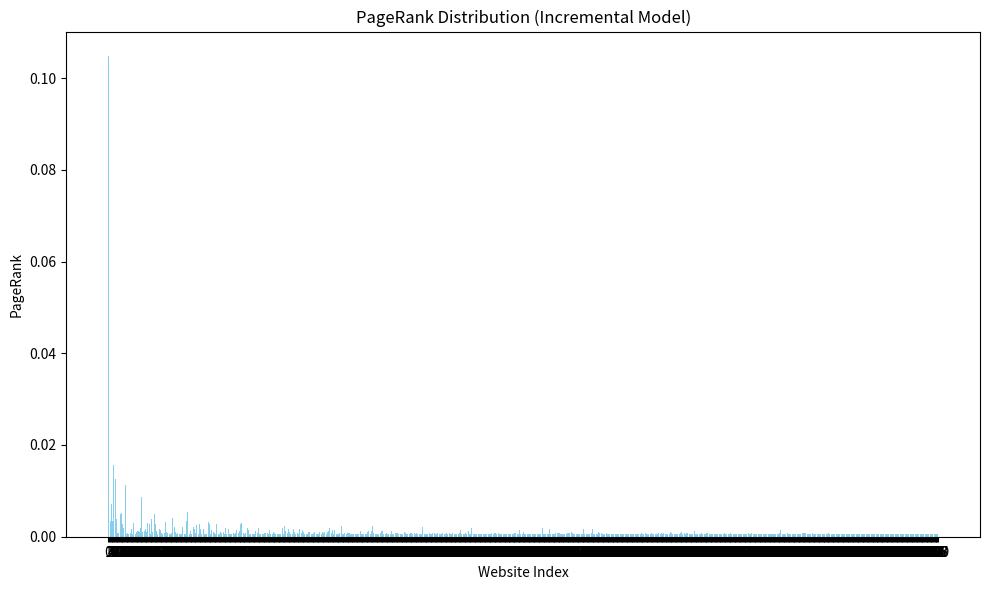
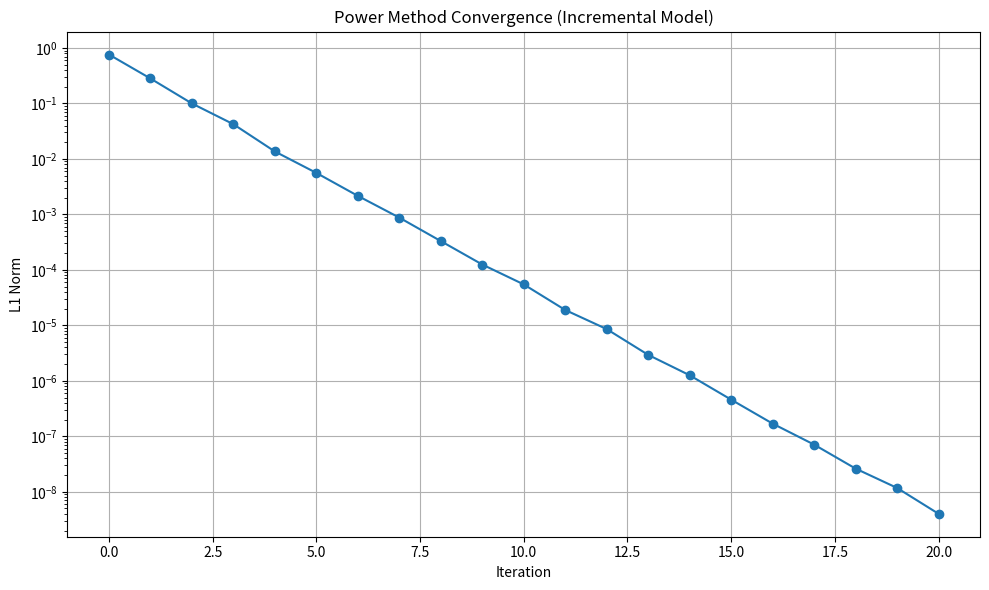
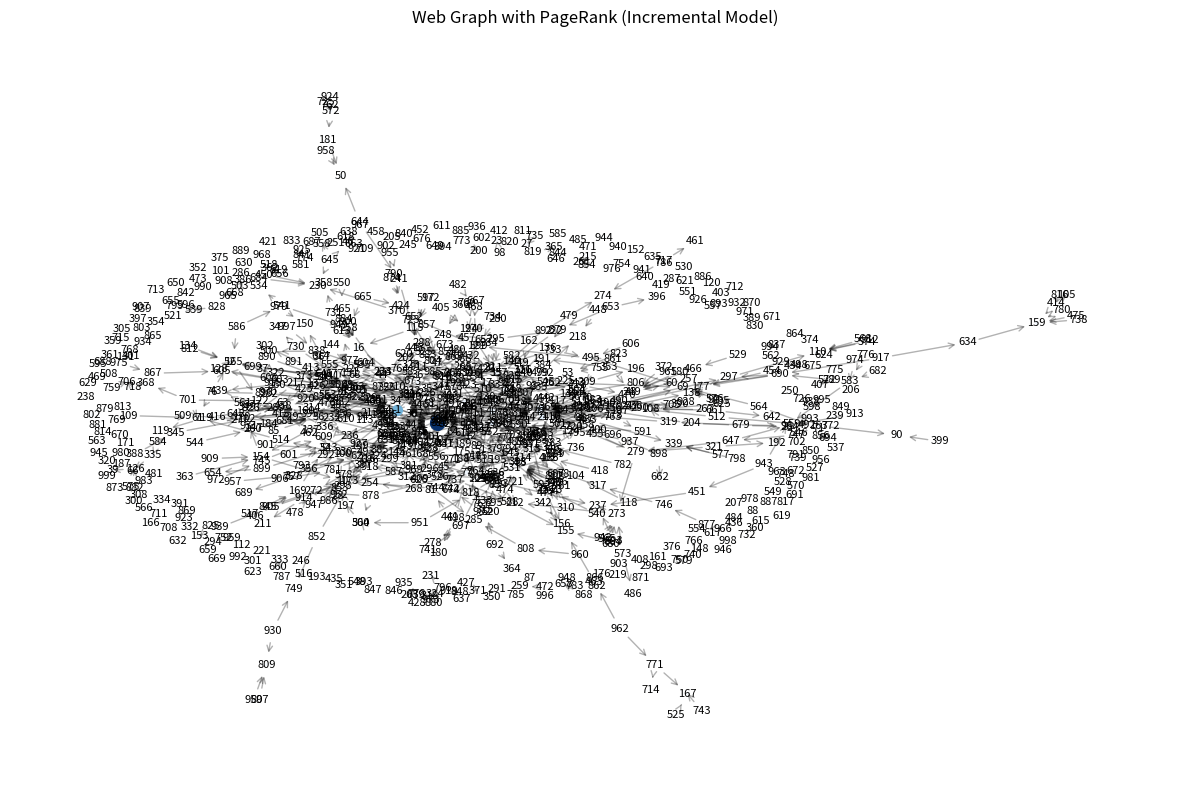

Generate these figures, in order, with matplotlib:
import numpy as np
import matplotlib.pyplot as plt
import networkx as nx
from scipy.sparse import csr_matrix
from scipy.sparse.linalg import eigs
import logging
import sys
import os

# ========================
# Configuration Variables
# ========================
NUM_WEBSITES = 1000          # Number of websites (n)
BETA = 1.0                 # Baseline probability of linking to less connected websites
DAMPING_FACTOR = 0.85      # Damping factor (alpha)
RANDOM_SEED = 42           # Seed for reproducibility
TOLERANCE = 1e-8           # Tolerance for power method convergence
MAX_ITERATIONS = 1000      # Maximum iterations for power method
ADD_SITES = 10            # Number of additional websites for link farm
TARGET = 0                 # Target website to funnel PageRank to

# Visualization Flags
ENABLE_VERBOSE = False         # Enable verbose output
ENABLE_VISUALIZE = True        # Plot the PageRank distribution
ENABLE_PLOT_CONVERGENCE = True # Plot the convergence of the power method
ENABLE_PLOT_GRAPH = True       # Visualize the web graph with PageRank

# Matrix Type
USE_SPARSE_MATRICES = False    # Use sparse matrices for adjacency and Google matrices

# Save Directory for Plots
SAVE_DIRECTORY = "plots_pref"        # Directory to save the plots (set to None to disable saving)

# ========================
# Configure Logging
# ========================
logging_level = logging.INFO if ENABLE_VERBOSE else logging.WARNING
logging.basicConfig(level=logging_level, format='%(levelname)s: %(message)s')

# ========================
# Function Definitions
# ========================
def generate_preferential_adjacency(n, beta, seed=None, sparse=False):
    """
    Generates an adjacency matrix using the preferential attachment model.

    Parameters:
    - n (int): Number of websites.
    - beta (float): Baseline likelyhood of a new website linking to less connected websites.
    - expected_out_degree (float): Desired expected number of outgoing links per website.
    - seed (int, optional): Seed for the random number generator.
    - sparse (bool): If True, returns a sparse matrix.

    Returns:
    - numpy.ndarray or scipy.sparse.csr_matrix: An n x n adjacency matrix.
    """
    if seed is not None:
        np.random.seed(seed)
        logging.debug(f"Random seed set to {seed}")

    # Initialize adjacency matrix
    A = np.zeros((n, n), dtype=int)
    p = np.zeros((n))

    for k in range(1, n):  # Websites are 0-indexed; website 1 is index 0
        j_indices = np.arange(k)  # Websites 0 to k-1
        norm_sum = k * beta + np.count_nonzero(A) # Number of total links + scaled baseline factor
        for j in j_indices:
            d_j = np.count_nonzero(A[:, j]) # Number of existing links to website j
            p[j] = (d_j + beta) / norm_sum

        # Generate random links
        links = np.random.rand(k) < p[:k]
        A[k, j_indices] = links.astype(int)
        logging.debug(f"Website {k+1}: p_k={p[:k]}, Links={A[k, j_indices]}")

    if sparse:
        A = csr_matrix(A)
        logging.debug("Converted adjacency matrix to sparse format.")
    return A

def link_farm(A,m,target):
    """
    Add additional websites to funnel PageRank to target website.

    Parameters:
    - A(numpy.ndarray): Original adjacency matrix.
    - m (int): Number of additional websites.
    - target (int): Target website to funnel PageRank to.

    Returns:
    - numpy.ndarray: Adjacency matrix with additional websites.
    """
    n = A.shape[0]
    B = np.zeros((n+m, n+m))
    B[:n, :n] = A
    for i in range(n, n+m):
        j_indices = np.arange(i-n)+n
        B[i, target] = 1
        B[i,j_indices] = 1
    np.fill_diagonal(B, 0)

    return B

def adjacency_to_stochastic(A):
    """
    Converts an adjacency matrix to a row-stochastic matrix.

    Parameters:
    - A (numpy.ndarray or scipy.sparse.csr_matrix): Adjacency matrix.

    Returns:
    - numpy.ndarray or scipy.sparse.csr_matrix: Row-stochastic matrix P.
    """
    if isinstance(A, csr_matrix):
        row_sums = np.array(A.sum(axis=1)).flatten()
        row_sums_with_no_zero = np.where(row_sums == 0, 1, row_sums)
        # Normalize rows
        P = A.multiply(1 / row_sums_with_no_zero[:, np.newaxis])
        # Handle dangling nodes
        dangling_nodes = (row_sums == 0)
        if dangling_nodes.any():
            n = A.shape[0]
            dangling_matrix = csr_matrix((np.ones(n), (np.arange(n), np.arange(n))))
            # Convert P to dense format to handle dangling nodes
            P_dense = P.toarray()
            P_dense[dangling_nodes] = 1.0 / n
            P = csr_matrix(P_dense)
            logging.debug("Handled dangling nodes in sparse matrix.")
        return P
    else:
        row_sums = A.sum(axis=1)
        row_sums_with_no_zero = np.where(row_sums == 0, 1, row_sums)
        P = A / row_sums_with_no_zero[:, np.newaxis]
        # Handle dangling nodes by assigning uniform probabilities
        dangling_nodes = (row_sums == 0)
        P[dangling_nodes] = 1.0 / A.shape[0]
        logging.debug("Converted adjacency matrix to row-stochastic matrix.")
        return P

def google_matrix(P, alpha=0.85, sparse=False):
    """
    Constructs the Google matrix.

    Parameters:
    - P (numpy.ndarray or scipy.sparse.csr_matrix): Row-stochastic matrix.
    - alpha (float): Damping factor.
    - sparse (bool): If True, returns a sparse Google matrix.

    Returns:
    - numpy.ndarray or scipy.sparse.csr_matrix: Google matrix G.
    """
    n = P.shape[0]
    if sparse and isinstance(P, csr_matrix):
        E = csr_matrix(np.ones((n, n)) / n)
        G = alpha * P + (1 - alpha) * E
        logging.debug("Constructed sparse Google matrix.")
    else:
        E = np.ones((n, n)) / n
        G = alpha * P + (1 - alpha) * E
        logging.debug("Constructed dense Google matrix.")
    return G

def power_method(G, tol=1e-8, max_iter=1000, verbose=False):
    """
    Applies the power method to find the dominant eigenvector of G.

    Parameters:
    - G (numpy.ndarray or scipy.sparse.csr_matrix): Google matrix.
    - tol (float): Tolerance for convergence.
    - max_iter (int): Maximum number of iterations.
    - verbose (bool): If True, prints convergence information.

    Returns:
    - numpy.ndarray: PageRank vector.
    - list: List of L1 norms at each iteration.
    """
    n = G.shape[0]
    x = np.ones(n) / n
    norms = []
    for iteration in range(1, max_iter + 1):
        x_next = G @ x
        norm = np.linalg.norm(x_next - x, 1)
        norms.append(norm)
        if verbose:
            logging.info(f"Iteration {iteration}: L1 norm = {norm:.6e}")
        if norm < tol:
            logging.info(f"Power method converged after {iteration} iterations.")
            break
        x = x_next
    else:
        logging.warning("Power method did not converge within the maximum number of iterations.")
    return x / x.sum(), norms

def plot_pagerank(x, title="PageRank Distribution", save_path=None):
    """
    Plots the PageRank vector.

    Parameters:
    - x (numpy.ndarray): PageRank vector.
    - title (str): Title of the plot.
    - save_path (str, optional): File path to save the plot.
    """
    plt.figure(figsize=(10, 6))
    plt.bar(range(len(x)), x, color='skyblue')
    plt.xlabel('Website Index')
    plt.ylabel('PageRank')
    plt.title(title)
    plt.xticks(range(len(x)))
    plt.tight_layout()
    if save_path:
        plt.savefig(save_path, dpi=300)
        logging.info(f"PageRank distribution plot saved to {save_path}")
    if ENABLE_VISUALIZE:
        plt.show()
    plt.close()

def plot_convergence(norms, title="Power Method Convergence", save_path=None):
    """
    Plots the convergence of the power method.

    Parameters:
    - norms (list): List of L1 norms per iteration.
    - title (str): Title of the plot.
    - save_path (str, optional): File path to save the plot.
    """
    plt.figure(figsize=(10, 6))
    plt.plot(norms, marker='o')
    plt.xlabel('Iteration')
    plt.ylabel('L1 Norm')
    plt.title(title)
    plt.yscale('log')
    plt.grid(True)
    plt.tight_layout()
    if save_path:
        plt.savefig(save_path, dpi=300)
        logging.info(f"Convergence plot saved to {save_path}")
    if ENABLE_PLOT_CONVERGENCE and ENABLE_VISUALIZE:
        plt.show()
    plt.close()

def visualize_graph(A, pagerank, title="Web Graph with PageRank", save_path=None):
    """
    Visualizes the web graph with node sizes proportional to PageRank.

    Parameters:
    - A (numpy.ndarray or scipy.sparse.csr_matrix): Adjacency matrix.
    - pagerank (numpy.ndarray): PageRank vector.
    - title (str): Title of the graph.
    - save_path (str, optional): File path to save the graph.
    """
    if isinstance(A, csr_matrix):
        G = nx.from_scipy_sparse_matrix(A, create_using=nx.DiGraph)
    else:
        G = nx.from_numpy_array(A, create_using=nx.DiGraph)
    plt.figure(figsize=(12, 8))
    pos = nx.spring_layout(G, seed=42)  # Fixed layout for consistency
    node_sizes = 1000 * pagerank  # Scale for visibility
    nodes = nx.draw_networkx_nodes(G, pos, node_size=node_sizes, node_color=pagerank, cmap=plt.cm.Blues)
    edges = nx.draw_networkx_edges(G, pos, alpha=0.3, arrows=True, arrowstyle='->', arrowsize=10)
    labels = nx.draw_networkx_labels(G, pos, font_size=8)
    plt.title(title)
    plt.axis('off')
    plt.tight_layout()
    if save_path:
        plt.savefig(save_path, dpi=300)
        logging.info(f"Web graph visualization saved to {save_path}")
    if ENABLE_PLOT_GRAPH and ENABLE_VISUALIZE:
        plt.show()
    plt.close()

def print_matrix(name, matrix):
    """
    Prints a matrix with a given name.

    Parameters:
    - name (str): Name of the matrix.
    - matrix (numpy.ndarray or scipy.sparse.csr_matrix): Matrix to print.
    """
    print(f"\n{name}:")
    if isinstance(matrix, csr_matrix):
        print(matrix.toarray())
    else:
        print(matrix)

def main():
    # ========================
    # Set Up Logging
    # ========================
    # Already configured at the top based on ENABLE_VERBOSE

    # ========================
    # Calculate Probability p
    # ========================
    if NUM_WEBSITES <= 1:
        logging.error("Number of websites (n) must be greater than 1.")
        sys.exit(1)
    
    logging.info(f"Number of websites: {NUM_WEBSITES}")
    
    # ========================
    # Ensure Save Directory Exists
    # ========================
    if SAVE_DIRECTORY:
        os.makedirs(SAVE_DIRECTORY, exist_ok=True)
        logging.info(f"Plots will be saved to directory: {SAVE_DIRECTORY}")

    # ========================
    # Generate Adjacency Matrix
    # ========================
    A = generate_preferential_adjacency(NUM_WEBSITES, beta=BETA, seed=RANDOM_SEED, sparse=USE_SPARSE_MATRICES)

    # ========================
    # Convert to Row-Stochastic Matrix
    # ========================
    P = adjacency_to_stochastic(A)

    # ========================
    # Construct Google Matrix
    # ========================
    G = google_matrix(P, alpha=DAMPING_FACTOR, sparse=USE_SPARSE_MATRICES)

    # ========================
    # Compute PageRank using Power Method
    # ========================
    x_pagerank, norms = power_method(G.T, tol=TOLERANCE, max_iter=MAX_ITERATIONS, verbose=ENABLE_VERBOSE)

    # ========================
    # Add additional Websites to funnel PageRank to target
    # ========================
    TARGET = np.argmin(x_pagerank)
    B = link_farm(A, ADD_SITES, TARGET)

    # ========================
    # Calculate new PageRank
    # ========================
    P_B = adjacency_to_stochastic(B)
    G_B = google_matrix(P_B, alpha=DAMPING_FACTOR, sparse=USE_SPARSE_MATRICES)
    x_pagerank_B, norms_B = power_method(G_B.T, tol=TOLERANCE, max_iter=MAX_ITERATIONS, verbose=ENABLE_VERBOSE)

    # ========================
    # Output Results
    # ========================
    print("\n Preferential Attachment Model:")
    print("\n Before Link Farm, {} existing websites:".format(NUM_WEBSITES))
    print(f"Website with maximum PageRank: {np.argmax(x_pagerank)} PageRank: {np.max(x_pagerank):.6f}")
    print(f"Website with minimum PageRank: {np.argmin(x_pagerank)} PageRank: {np.min(x_pagerank):.6f}")
    print(f"Percentage of websites with lower PageRank than the target website: {(np.sum(x_pagerank < x_pagerank[TARGET]) / len(x_pagerank-1)) * 100:.2f}%")
    print("\n After Link Farm with {} additional websites:".format(ADD_SITES))
    print(f"Website with maximum PageRank: {np.argmax(x_pagerank_B)} PageRank: {np.max(x_pagerank_B):.6f}")
    print(f'PageRank of target website {TARGET}: {x_pagerank_B[TARGET]:.6f}')
    print(f'Increase in PageRank of target website: {(x_pagerank_B[TARGET] - x_pagerank[TARGET])/x_pagerank[TARGET]*100:.2f}%')
    print(f"Percentage of websites with lower PageRank than the target website: {(np.sum(x_pagerank_B < x_pagerank_B[TARGET]) / len(x_pagerank_B-1)) * 100:.2f}%")


    # ========================
    # Generate and Save Plots
    # ========================
    if ENABLE_VISUALIZE:
        if SAVE_DIRECTORY:
            pagerank_plot_path = os.path.join(SAVE_DIRECTORY, "pagerank_distribution.png")
        else:
            pagerank_plot_path = None
        plot_pagerank(x_pagerank, title="PageRank Distribution (Incremental Model)", save_path=pagerank_plot_path)

    if ENABLE_PLOT_CONVERGENCE:
        if SAVE_DIRECTORY:
            convergence_plot_path = os.path.join(SAVE_DIRECTORY, "convergence_plot.png")
        else:
            convergence_plot_path = None
        plot_convergence(norms, title="Power Method Convergence (Incremental Model)", save_path=convergence_plot_path)

    if ENABLE_PLOT_GRAPH:
        if SAVE_DIRECTORY:
            graph_plot_path = os.path.join(SAVE_DIRECTORY, "web_graph.png")
        else:
            graph_plot_path = None
        visualize_graph(A, x_pagerank, title="Web Graph with PageRank (Incremental Model)", save_path=graph_plot_path)

if __name__ == "__main__":
    main()
